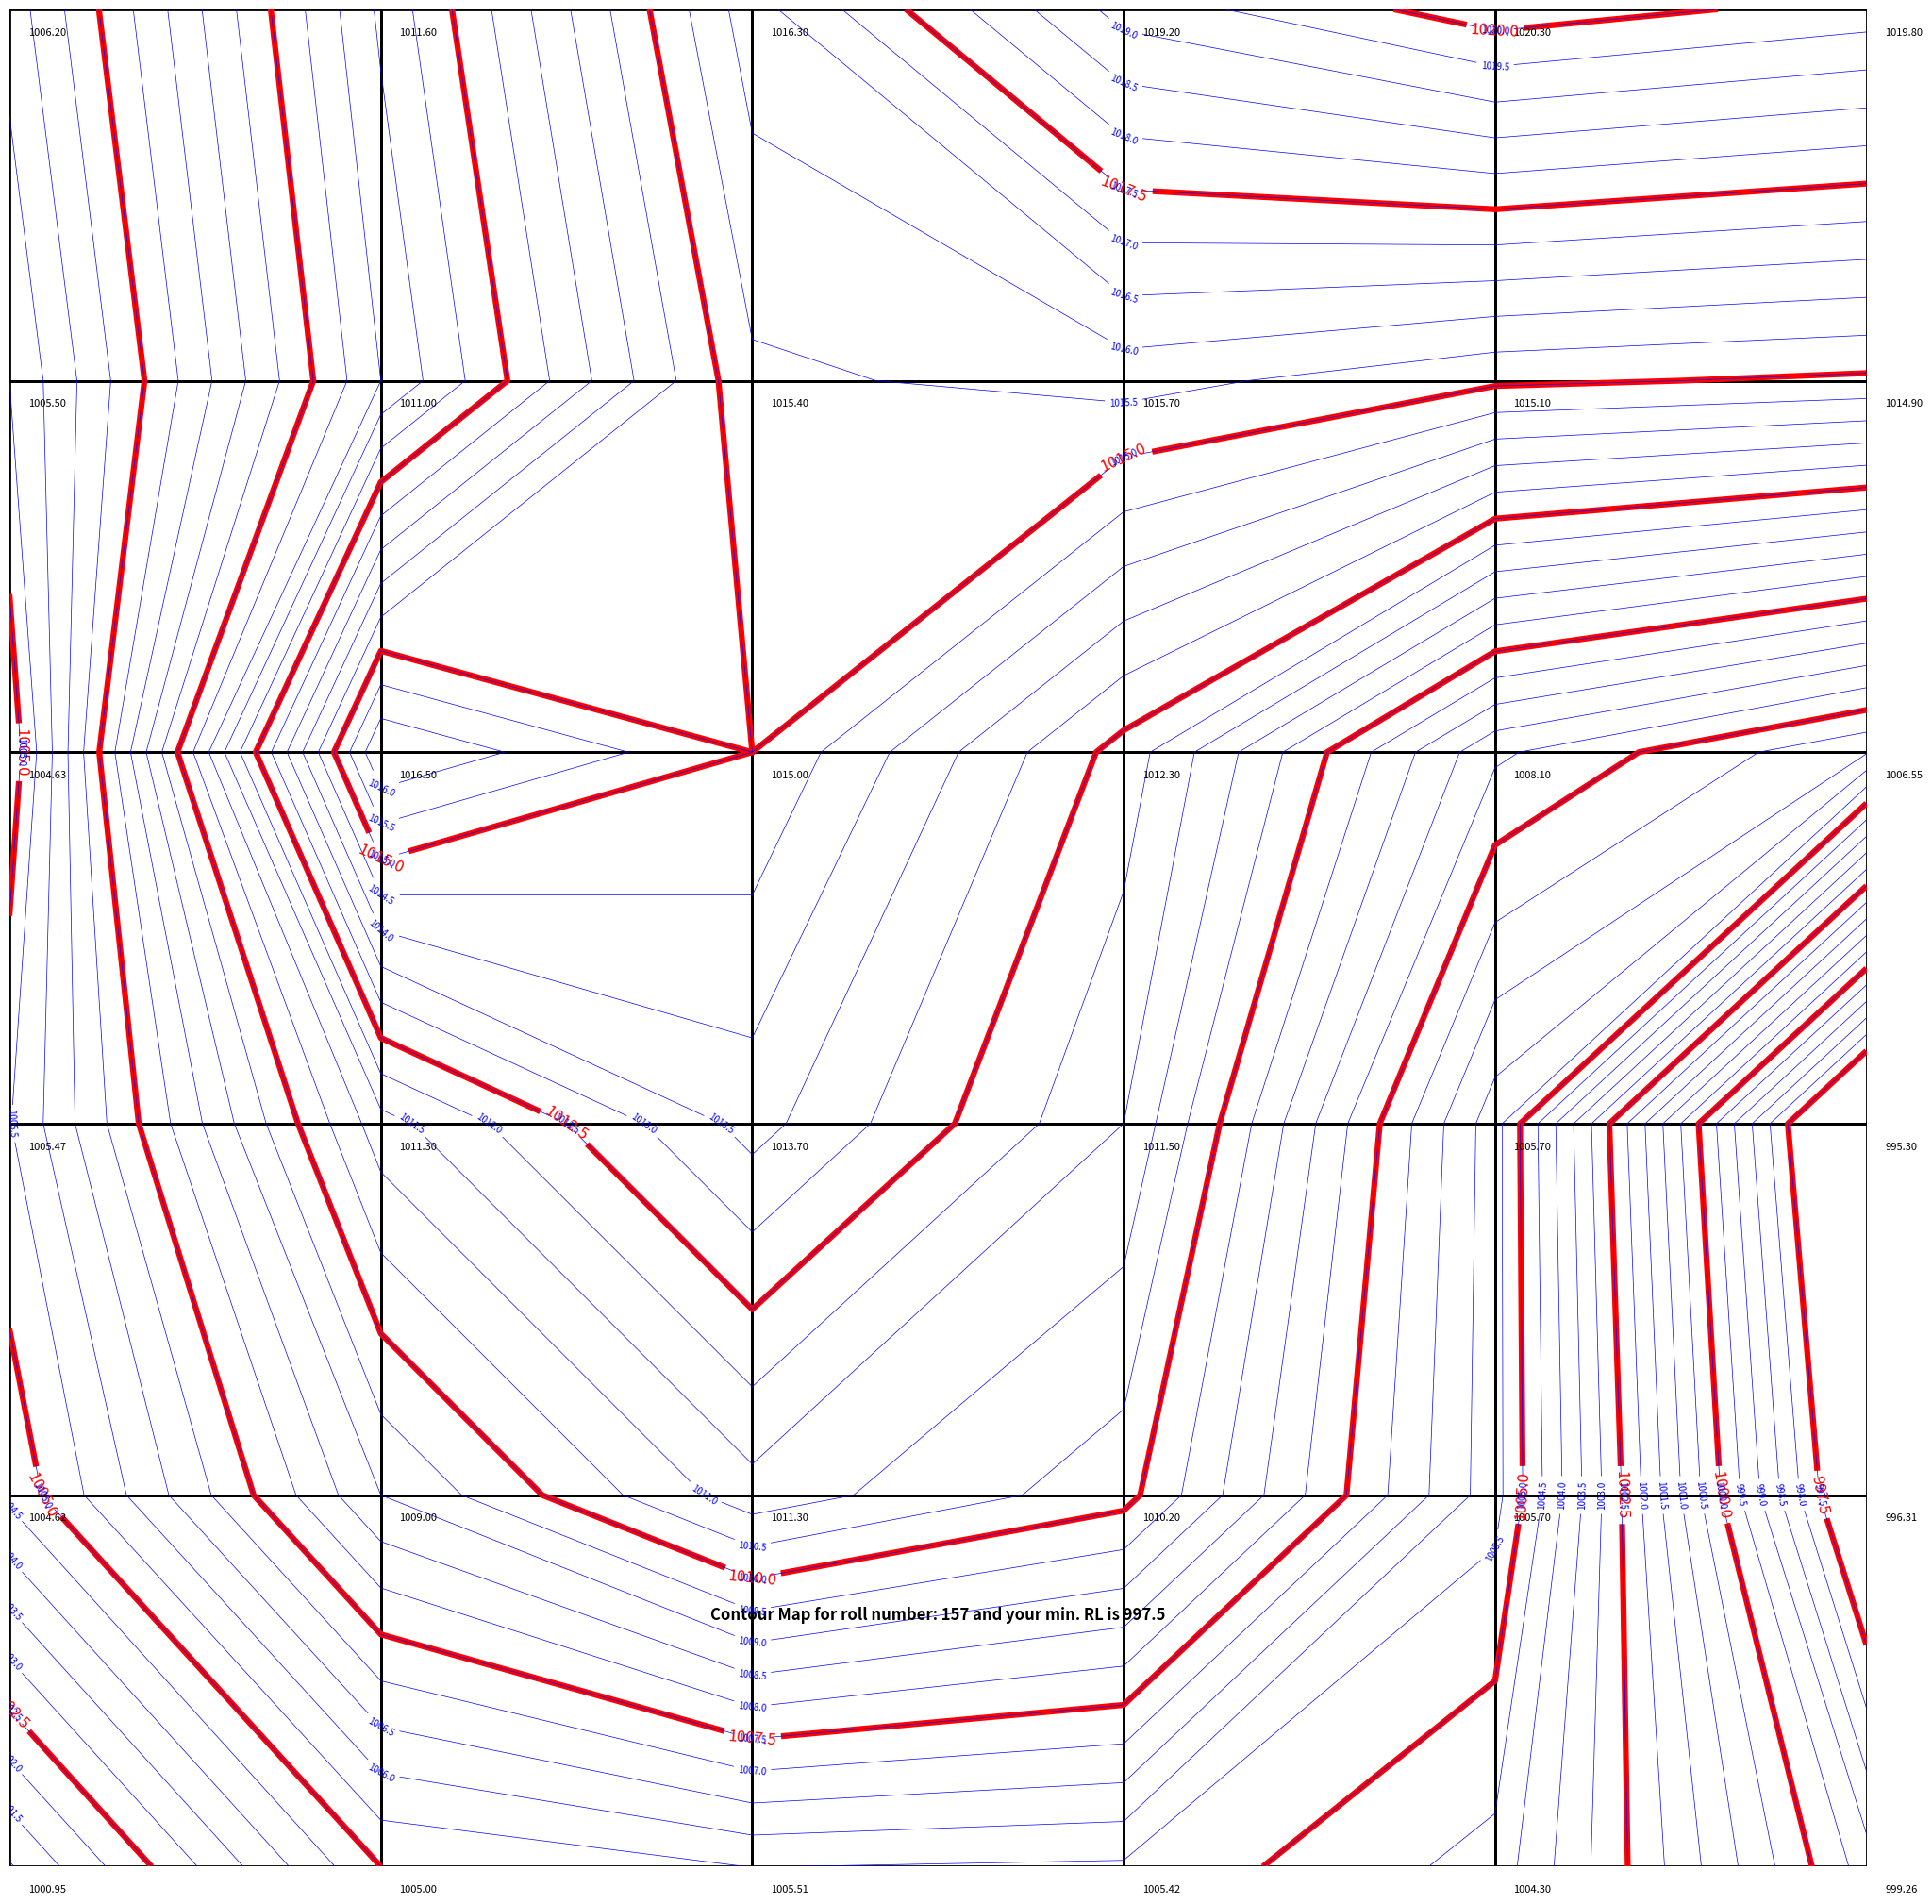

Reproduce this figure in Python.
import matplotlib.pyplot as plt
from matplotlib.patches import Rectangle
import numpy as np

def generate_contour (roll):
    squares_per_side = 5  
    square_size_cm = 10
    total_grid_cm = squares_per_side * square_size_cm
    cm_to_inch = 1 / 2.54
    grid_size_inch = total_grid_cm * cm_to_inch
    
    # Create figure with exact dimensions
    fig = plt.figure(figsize=(grid_size_inch, grid_size_inch), facecolor='white')
    ax = fig.add_axes([0, 0, 1, 1])
    ax.set_xlim(0, total_grid_cm)
    ax.set_ylim(0, total_grid_cm)
    ax.set_aspect('equal')
    ax.axis('off')  
    
    # Drawing 5×5 grid of squares
    
    for x in range(0, total_grid_cm, square_size_cm):
        for y in range(0, total_grid_cm, square_size_cm):
            rect = Rectangle((x, y), square_size_cm, square_size_cm, edgecolor='black', facecolor='none', linewidth=2)
            ax.add_patch(rect)
    
    # RL Values (6x6 array for 5x5 grid corners
    
    Z_real_5x5 = [
        [849.20, 854.60, 859.30, 862.20, 863.30, 862.80],
        [848.50, 854.00, 858.40, 858.70, 858.10, 857.90],
        [847.63, 859.50, 858.00, 855.30, 851.10, 849.55],
        [848.47, 854.30, 856.70, 854.50, 848.70, 838.30],
        [847.62, 852.00, 854.30, 853.20, 848.70, 839.31],
        [843.95, 848.00, 848.51, 848.42, 847.30, 842.26], 
    ]
    
    Z_arr = np.array(Z_real_5x5) + roll
    
    # Annotate each square with RL values
    
    offset = 0.5  # cm
    for i in range(squares_per_side+1):  
        for j in range(squares_per_side+1):
            x_begin = j * square_size_cm
            y_begin = total_grid_cm - i * square_size_cm  
            ax.text(x_begin + offset, y_begin - offset, f'{Z_arr[i, j]:.2f}', color='black', fontsize=8, verticalalignment='top', horizontalalignment='left')
    
    
    # Preparing coordinates and RL array for contouring
    x_padded = np.arange(0, total_grid_cm + square_size_cm, square_size_cm)  
    y_padded = np.arange(total_grid_cm, -square_size_cm, -square_size_cm)       
    RL_padded = Z_arr.copy()  # Directly use the 6x6 RL data
    
    X_pad, Y_pad = np.meshgrid(x_padded, y_padded)
    
    Lowest_Rl = np.ceil(RL_padded.min() / 2.5) * 2.5
    levels = np.arange(Lowest_Rl, RL_padded.max() + 2.5, 2.5)
    levels_new = np.arange(Lowest_Rl, RL_padded.max() + 0.5, 0.5)
    
    contour_lines_index = ax.contour(X_pad, Y_pad, RL_padded, levels=levels,
                           colors='red', linewidths=4.5)
    contour_lines = ax.contour(X_pad, Y_pad, RL_padded, levels=levels_new,
                           colors='blue', linewidths=0.5)
    
    ax.clabel(contour_lines_index, inline=True, fontsize=12, fmt="%.1f")
    ax.clabel(contour_lines, inline=True, fontsize=7, fmt="%.1f")
    
    ax.text(total_grid_cm / 2, 7, f"Contour Map for roll number: {roll} and your min. RL is {Lowest_Rl}",
        fontsize=12, ha='center', va='top', fontweight='bold')
    
    plt.savefig(f'C:\\Users\\<user>\\Desktop\\contour\\For Class\\grid_contour_new_final_fitted_079BCE{roll}.pdf', bbox_inches='tight', pad_inches=0, dpi=300)


generate_contour(157)

#for i in range (98, 145):
#    generate_contour(i)
#    print(f"generated for roll number {i}")

#print("")
#print("generated for all")